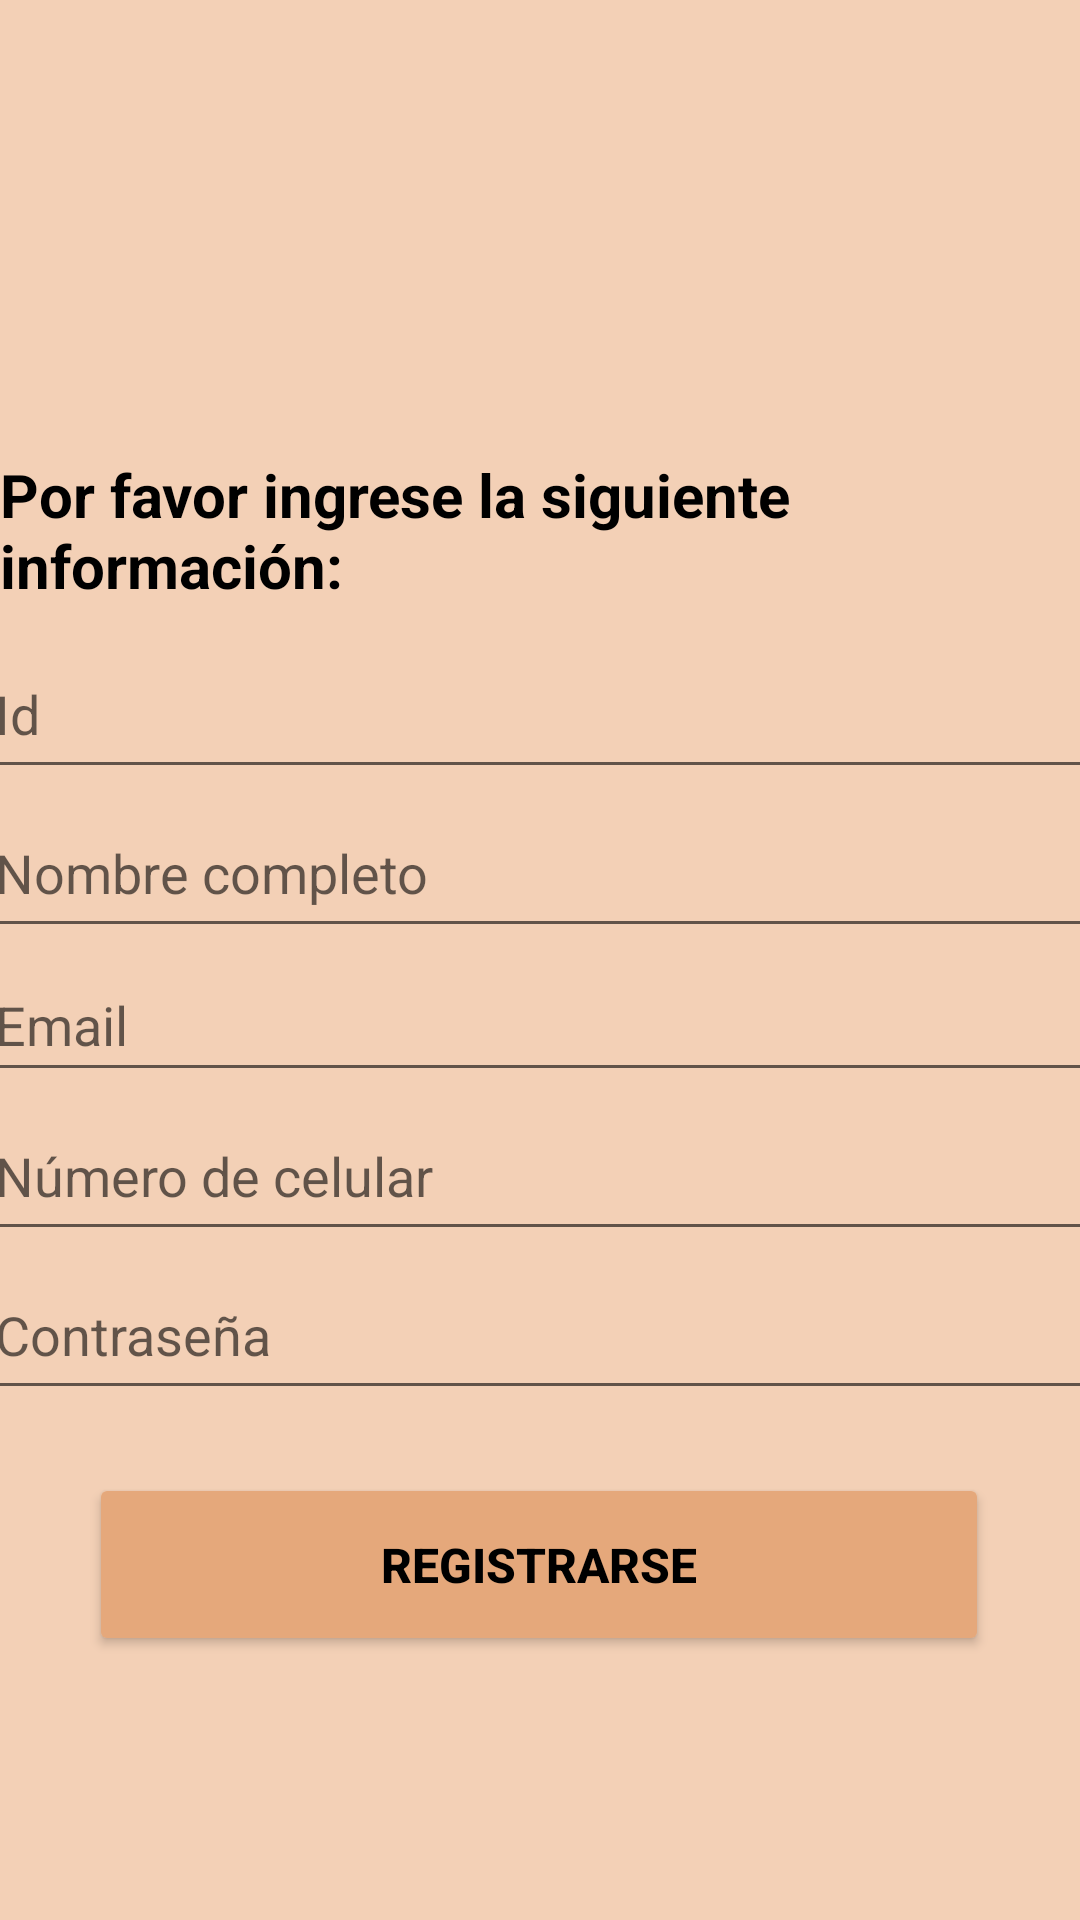

Here is an Android app screen rendered from its layout file. Give the layout XML and the strings, colors and styles it references.
<!-- AndroidManifest.xml: application theme Theme.AppComunicaTe -->
<!-- res/layout/activity_register.xml -->
<?xml version="1.0" encoding="utf-8"?>
<androidx.constraintlayout.widget.ConstraintLayout xmlns:android="http://schemas.android.com/apk/res/android"
    xmlns:app="http://schemas.android.com/apk/res-auto"
    xmlns:tools="http://schemas.android.com/tools"
    android:layout_width="match_parent"
    android:layout_height="match_parent"
    android:background="#F3D0B6"
    tools:context=".Register">

    <Button
        android:id="@+id/btnRegistrarse2"
        android:layout_width="300dp"
        android:layout_height="61dp"
        android:layout_marginTop="16dp"
        android:backgroundTint="#E5A87B"
        android:text="REGISTRARSE"
        android:textColor="#000000"
        android:textSize="16sp"
        android:textStyle="bold"
        app:layout_constraintEnd_toEndOf="parent"
        app:layout_constraintHorizontal_bias="0.495"
        app:layout_constraintStart_toStartOf="parent"
        app:layout_constraintTop_toBottomOf="@+id/linearLayout" />

    <ImageView
        android:id="@+id/imageView7"
        android:layout_width="408dp"
        android:layout_height="176dp"
        app:layout_constraintBottom_toBottomOf="parent"
        app:layout_constraintEnd_toEndOf="parent"
        app:layout_constraintHorizontal_bias="0.444"
        app:layout_constraintStart_toStartOf="parent"
        app:layout_constraintTop_toTopOf="parent"
        app:layout_constraintVertical_bias="0.0"
        app:srcCompat="@drawable/model1" />

    <TextView
        android:id="@+id/textView1"
        android:layout_width="wrap_content"
        android:layout_height="wrap_content"
        android:text="Por favor ingrese la siguiente información:"
        android:textColor="#000000"
        android:textSize="20sp"
        android:textStyle="normal|bold"
        app:layout_constraintBottom_toBottomOf="parent"
        app:layout_constraintEnd_toEndOf="parent"
        app:layout_constraintHorizontal_bias="0.48"
        app:layout_constraintStart_toStartOf="parent"
        app:layout_constraintTop_toTopOf="parent"
        app:layout_constraintVertical_bias="0.257" />

    <LinearLayout
        android:id="@+id/linearLayout"
        android:layout_width="372dp"
        android:layout_height="265dp"
        android:layout_marginTop="8dp"
        android:orientation="vertical"
        app:layout_constraintEnd_toEndOf="parent"
        app:layout_constraintStart_toStartOf="parent"
        app:layout_constraintTop_toBottomOf="@+id/textView1">

        <EditText
            android:id="@+id/edtxIdUsuario"
            android:layout_width="370dp"
            android:layout_height="53dp"
            android:ems="10"
            android:hint="Id"
            android:inputType="textPassword" />

        <EditText
            android:id="@+id/edtxPersonName"
            android:layout_width="370dp"
            android:layout_height="53dp"
            android:ems="10"
            android:hint="Nombre completo"
            android:inputType="textPersonName" />

        <EditText
            android:id="@+id/editTextTextEmailAddress2"
            android:layout_width="370dp"
            android:layout_height="48dp"
            android:ems="10"
            android:hint="Email"
            android:inputType="textEmailAddress" />

        <EditText
            android:id="@+id/editTextPhone"
            android:layout_width="370dp"
            android:layout_height="53dp"
            android:ems="10"
            android:hint="Número de celular"
            android:inputType="phone" />

        <EditText
            android:id="@+id/editTextTextPassword"
            android:layout_width="370dp"
            android:layout_height="53dp"
            android:ems="10"
            android:hint="Contraseña"
            android:inputType="textPassword" />
    </LinearLayout>

</androidx.constraintlayout.widget.ConstraintLayout>
<!-- resources referenced by this layout -->
<resources>
  <style name="Theme.AppComunicaTe" parent="Theme.MaterialComponents.DayNight.DarkActionBar">
          
          <item name="colorPrimary">@color/purple_500</item>
          <item name="colorPrimaryVariant">@color/purple_700</item>
          <item name="colorOnPrimary">@color/white</item>
          
          <item name="colorSecondary">@color/teal_200</item>
          <item name="colorSecondaryVariant">@color/teal_700</item>
          <item name="colorOnSecondary">@color/black</item>
          
          <item name="android:statusBarColor" tools:targetApi="l">?attr/colorPrimaryVariant</item>
          
      </style>
  <color name="purple_500">#FF6200EE</color>
  <color name="purple_700">#FF3700B3</color>
  <color name="white">#FFFFFFFF</color>
  <color name="teal_200">#FF03DAC5</color>
  <color name="teal_700">#FF018786</color>
  <color name="black">#FF000000</color>
</resources>
